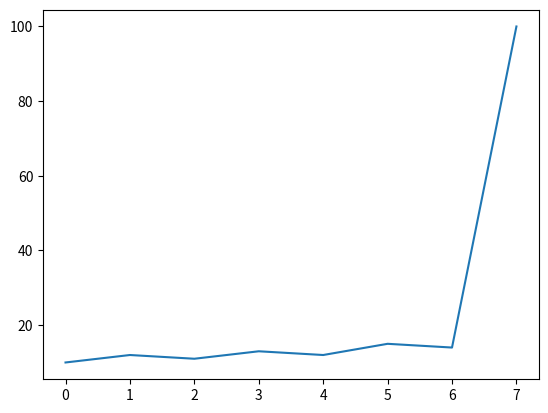

Source code (Python):

import matplotlib.pyplot as plt

data = [10, 12, 11, 13, 12, 15, 14, 100]

plt.plot(data)
plt.show()
